Dataset: dataset_split (GitHub, FerdyOktavian/klasifikasi_sawit_efficientNetV2). Classes: belum masak, masak, terlalu masak.

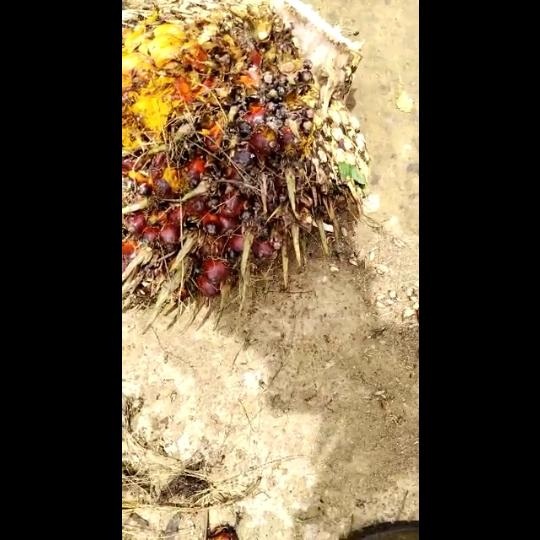
Label: masak

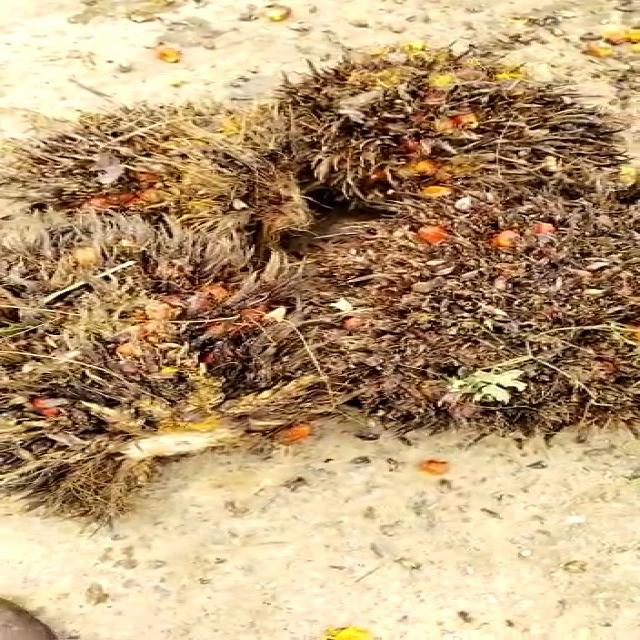
Label: terlalu masak

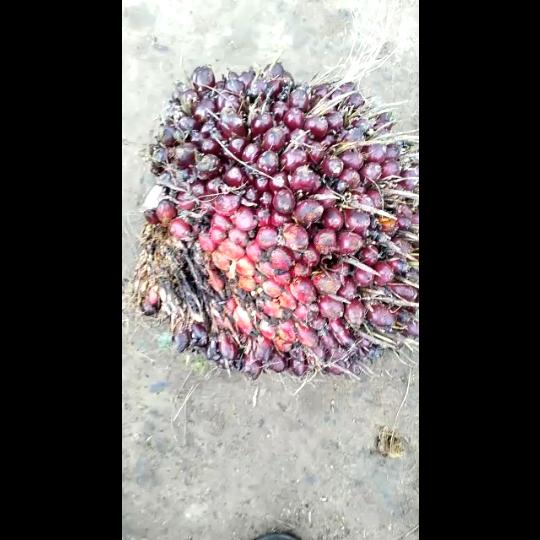
Label: belum masak

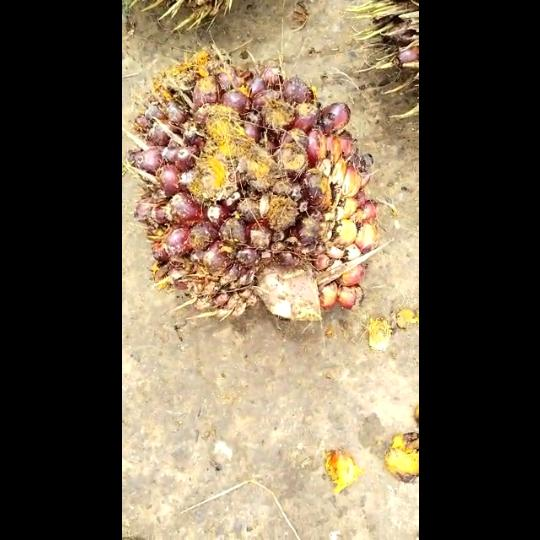
Label: masak

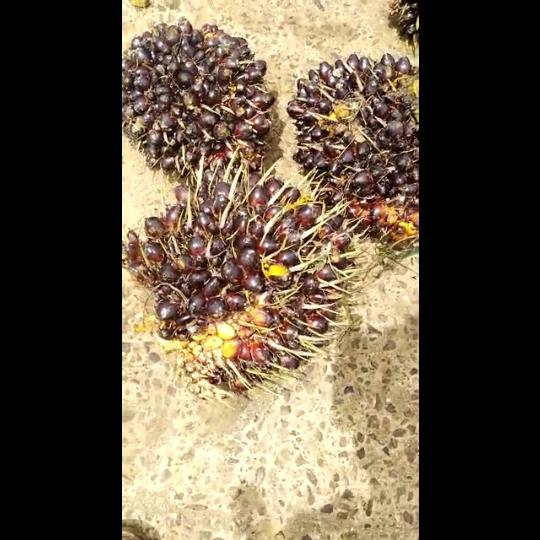
Label: belum masak

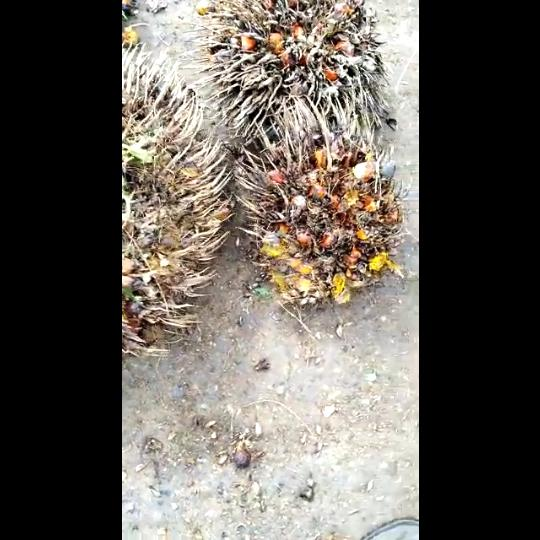
Label: terlalu masak
